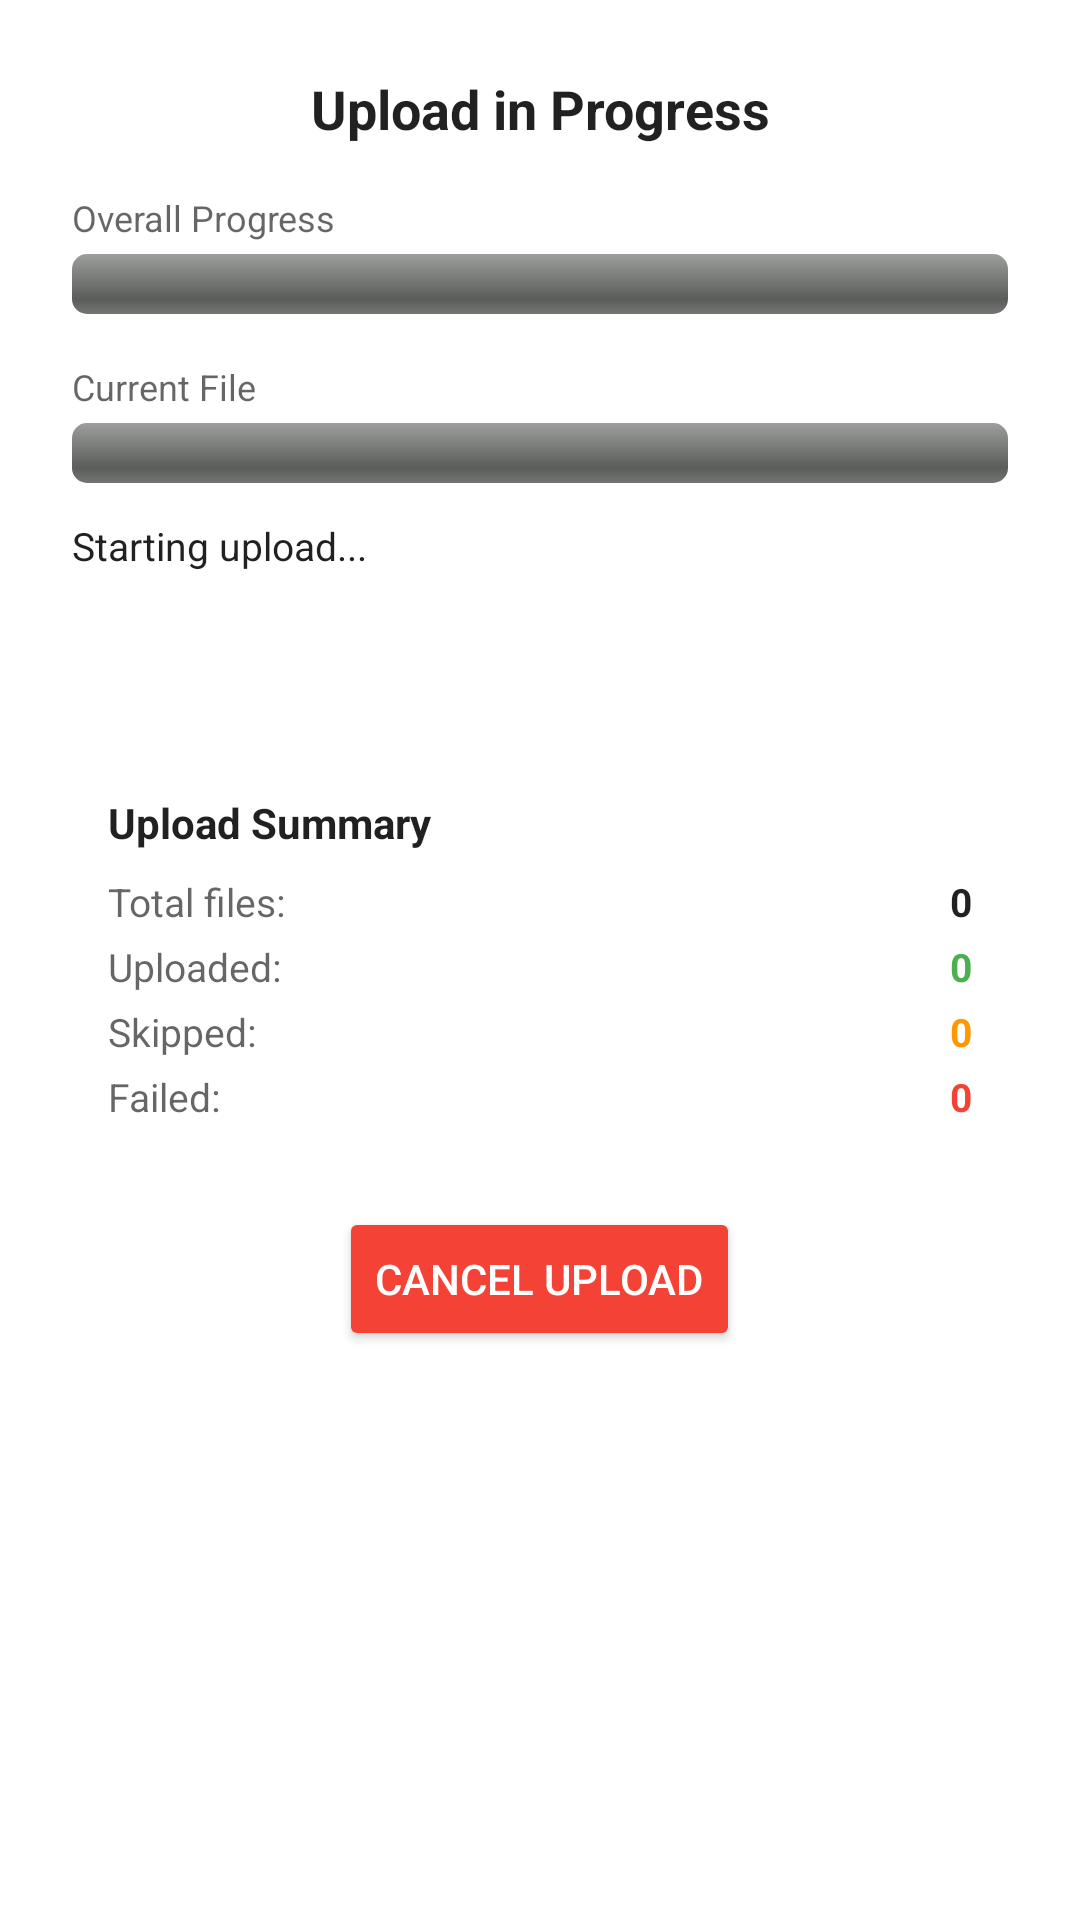

Produce the Android XML layout that renders to this screen, including the resource entries it uses.
<!-- AndroidManifest.xml: application theme Theme.Reminisce -->
<!-- res/layout/dialog_backup_progress.xml -->
<?xml version="1.0" encoding="utf-8"?>
<LinearLayout xmlns:android="http://schemas.android.com/apk/res/android"
    android:layout_width="match_parent"
    android:layout_height="wrap_content"
    android:orientation="vertical"
    android:padding="24dp">

    <TextView
        android:id="@+id/progressDialogTitle"
        android:layout_width="match_parent"
        android:layout_height="wrap_content"
        android:text="@string/backup_in_progress"
        android:textSize="18sp"
        android:textStyle="bold"
        android:gravity="center"
        android:layout_marginBottom="16dp"
        android:textColor="?android:attr/textColorPrimary" />

    <TextView
        android:id="@+id/overallProgressLabel"
        android:layout_width="match_parent"
        android:layout_height="wrap_content"
        android:text="Overall Progress"
        android:textSize="12sp"
        android:layout_marginBottom="4dp"
        android:textColor="?android:attr/textColorSecondary" />

    <ProgressBar
        android:id="@+id/progressBar"
        style="@android:style/Widget.ProgressBar.Horizontal"
        android:layout_width="match_parent"
        android:layout_height="wrap_content"
        android:layout_marginBottom="16dp"
        android:max="100" />

    <TextView
        android:id="@+id/fileProgressLabel"
        android:layout_width="match_parent"
        android:layout_height="wrap_content"
        android:text="Current File"
        android:textSize="12sp"
        android:layout_marginBottom="4dp"
        android:textColor="?android:attr/textColorSecondary" />

    <ProgressBar
        android:id="@+id/fileProgressBar"
        style="@android:style/Widget.ProgressBar.Horizontal"
        android:layout_width="match_parent"
        android:layout_height="wrap_content"
        android:layout_marginBottom="12dp"
        android:max="100" />

    <TextView
        android:id="@+id/progressText"
        android:layout_width="match_parent"
        android:layout_height="wrap_content"
        android:text="@string/starting_backup"
        android:textAlignment="textStart"
        android:layout_marginBottom="8dp"
        android:gravity="start"
        android:textSize="13sp"
        android:textColor="?android:attr/textColorPrimary"
        android:maxLines="4"
        android:minLines="4"
        android:ellipsize="end" />

    
    <LinearLayout
        android:id="@+id/statsContainer"
        android:layout_width="match_parent"
        android:layout_height="wrap_content"
        android:orientation="vertical"
        android:layout_marginTop="8dp"
        android:layout_marginBottom="8dp"
        android:padding="12dp"
        android:background="@android:color/transparent">

        <TextView
            android:id="@+id/statsTitle"
            android:layout_width="match_parent"
            android:layout_height="wrap_content"
            android:text="Upload Summary"
            android:textSize="14sp"
            android:textStyle="bold"
            android:layout_marginBottom="8dp"
            android:textColor="?android:attr/textColorPrimary" />

        <LinearLayout
            android:layout_width="match_parent"
            android:layout_height="wrap_content"
            android:orientation="horizontal"
            android:layout_marginBottom="4dp">
            <TextView
                android:layout_width="0dp"
                android:layout_height="wrap_content"
                android:layout_weight="1"
                android:text="Total files:"
                android:textSize="13sp"
                android:textColor="?android:attr/textColorSecondary" />
            <TextView
                android:id="@+id/statsTotalFiles"
                android:layout_width="wrap_content"
                android:layout_height="wrap_content"
                android:text="0"
                android:textSize="13sp"
                android:textStyle="bold"
                android:textColor="?android:attr/textColorPrimary" />
        </LinearLayout>

        <LinearLayout
            android:layout_width="match_parent"
            android:layout_height="wrap_content"
            android:orientation="horizontal"
            android:layout_marginBottom="4dp">
            <TextView
                android:layout_width="0dp"
                android:layout_height="wrap_content"
                android:layout_weight="1"
                android:text="Uploaded:"
                android:textSize="13sp"
                android:textColor="?android:attr/textColorSecondary" />
            <TextView
                android:id="@+id/statsUploaded"
                android:layout_width="wrap_content"
                android:layout_height="wrap_content"
                android:text="0"
                android:textSize="13sp"
                android:textStyle="bold"
                android:textColor="#4CAF50" />
        </LinearLayout>

        <LinearLayout
            android:layout_width="match_parent"
            android:layout_height="wrap_content"
            android:orientation="horizontal"
            android:layout_marginBottom="4dp">
            <TextView
                android:layout_width="0dp"
                android:layout_height="wrap_content"
                android:layout_weight="1"
                android:text="Skipped:"
                android:textSize="13sp"
                android:textColor="?android:attr/textColorSecondary" />
            <TextView
                android:id="@+id/statsSkipped"
                android:layout_width="wrap_content"
                android:layout_height="wrap_content"
                android:text="0"
                android:textSize="13sp"
                android:textStyle="bold"
                android:textColor="#FF9800" />
        </LinearLayout>

        <LinearLayout
            android:layout_width="match_parent"
            android:layout_height="wrap_content"
            android:orientation="horizontal">
            <TextView
                android:layout_width="0dp"
                android:layout_height="wrap_content"
                android:layout_weight="1"
                android:text="Failed:"
                android:textSize="13sp"
                android:textColor="?android:attr/textColorSecondary" />
            <TextView
                android:id="@+id/statsFailed"
                android:layout_width="wrap_content"
                android:layout_height="wrap_content"
                android:text="0"
                android:textSize="13sp"
                android:textStyle="bold"
                android:textColor="#F44336" />
        </LinearLayout>
    </LinearLayout>

    <Button
        android:id="@+id/cancelButton"
        android:layout_width="wrap_content"
        android:layout_height="wrap_content"
        android:layout_gravity="center"
        android:layout_marginTop="8dp"
        android:text="Cancel Upload"
        android:backgroundTint="#F44336"
        android:textColor="@android:color/white" />

</LinearLayout>
<!-- resources referenced by this layout -->
<resources>
  <string name="backup_in_progress">Upload in Progress</string>
  <string name="starting_backup">Starting upload...</string>
  <style name="Theme.Reminisce" parent="Theme.MaterialComponents.DayNight.DarkActionBar">
          
          <item name="colorPrimary">@color/purple_500</item>
          <item name="colorPrimaryVariant">@color/purple_700</item>
          <item name="colorOnPrimary">@color/white</item>
          
          <item name="colorSecondary">@color/teal_200</item>
          <item name="colorSecondaryVariant">@color/teal_700</item>
          <item name="colorOnSecondary">@color/black</item>
          
          <item name="android:statusBarColor">?attr/colorPrimaryVariant</item>
          
          <item name="materialButtonOutlinedStyle">@style/Style.Reminisce.Button.Outlined</item>
          <item name="borderlessButtonStyle">@style/Style.Reminisce.Button.Text</item>
          <item name="buttonBarPositiveButtonStyle">@style/Style.Reminisce.Button.Dialog</item>
          <item name="buttonBarNegativeButtonStyle">@style/Style.Reminisce.Button.Dialog</item>
          <item name="buttonBarNeutralButtonStyle">@style/Style.Reminisce.Button.Dialog</item>
      </style>
  <color name="purple_500">#FF6200EE</color>
  <color name="purple_700">#FF3700B3</color>
  <color name="white">#FFFFFFFF</color>
  <color name="teal_200">#FF03DAC5</color>
  <color name="teal_700">#FF018786</color>
  <color name="black">#FF000000</color>
  <style name="Style.Reminisce.Button.Outlined" parent="Widget.MaterialComponents.Button.OutlinedButton">
          <item name="android:textColor">@color/pill_text</item>
          <item name="iconTint">@color/pill_text</item>
          <item name="strokeColor">@color/outlined_button_stroke</item>
      </style>
  <style name="Style.Reminisce.Button.Text" parent="Widget.MaterialComponents.Button.TextButton">
          <item name="android:textColor">@color/action_button_text</item>
          <item name="iconTint">@color/action_button_text</item>
      </style>
  <style name="Style.Reminisce.Button.Dialog" parent="Widget.MaterialComponents.Button.TextButton.Dialog">
          <item name="android:textColor">@color/action_button_text</item>
      </style>
  <color name="pill_text">#FF0F172A</color>
  <color name="outlined_button_stroke">#FF64748B</color>
  <color name="action_button_text">#FF0D47A1</color>
</resources>
